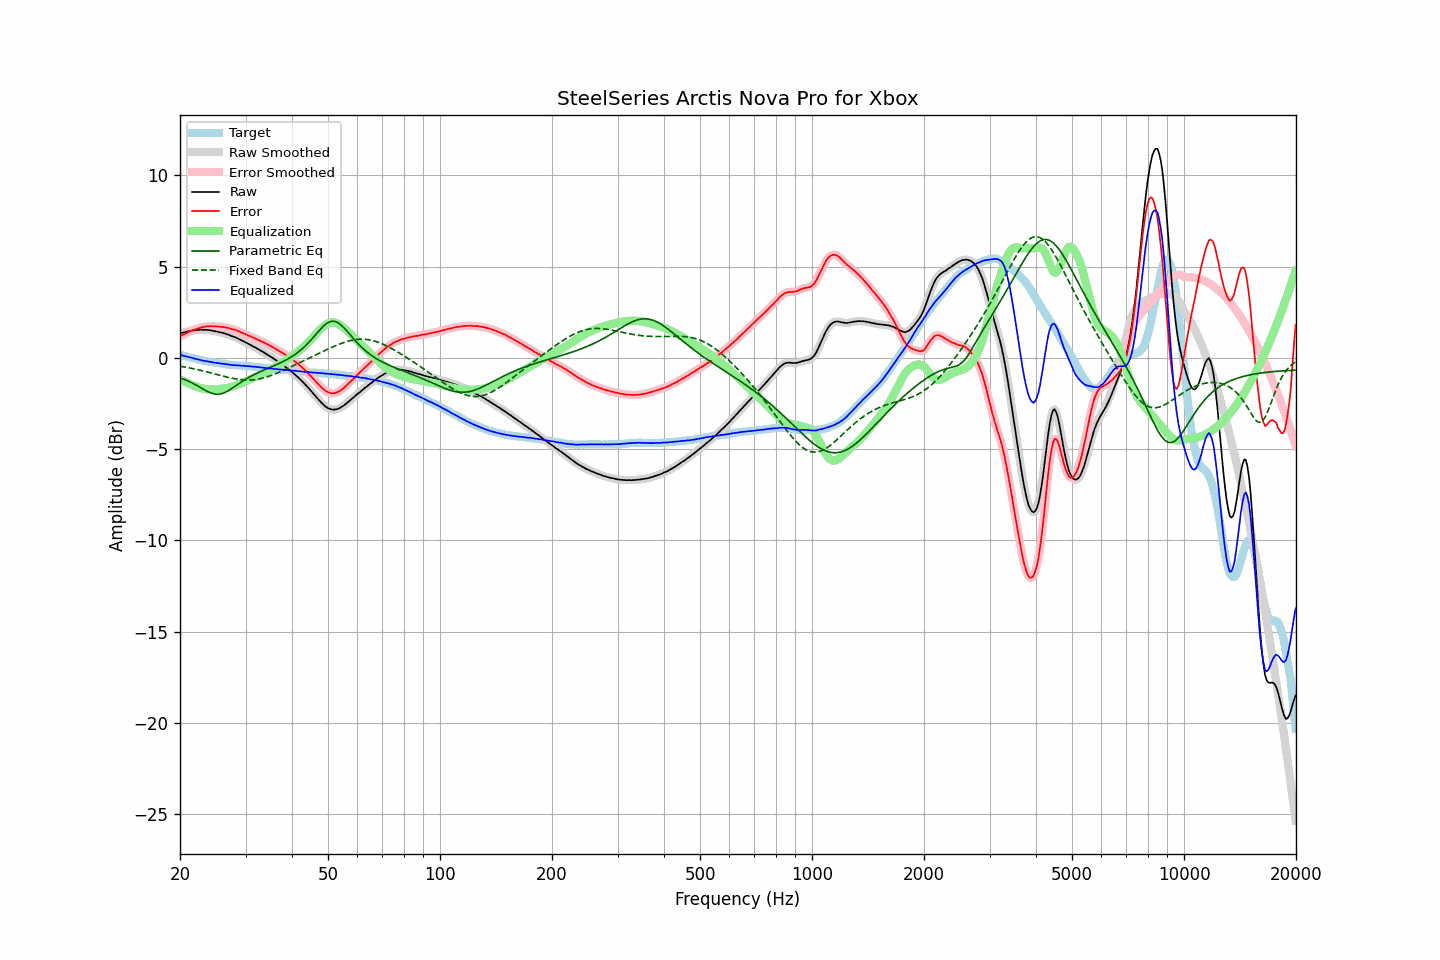

The table this chart was drawn from, first rows:
frequency, raw, error, smoothed, error_smoothed, equalization, parametric_eq, fixed_band_eq, equalized_raw, equalized_smoothed, target
20.00, 1.34, 1.17, 1.34, 1.17, -1.17, -1.10, -0.46, 0.17, 0.17, 0.17
20.20, 1.37, 1.22, 1.36, 1.22, -1.22, -1.13, -0.48, 0.15, 0.14, 0.15
20.40, 1.38, 1.26, 1.38, 1.26, -1.27, -1.16, -0.49, 0.11, 0.12, 0.12
20.61, 1.41, 1.31, 1.41, 1.31, -1.31, -1.20, -0.51, 0.09, 0.09, 0.10
20.81, 1.43, 1.35, 1.43, 1.35, -1.36, -1.23, -0.52, 0.07, 0.07, 0.08
21.02, 1.45, 1.40, 1.45, 1.40, -1.40, -1.27, -0.54, 0.05, 0.05, 0.05
21.23, 1.47, 1.44, 1.47, 1.44, -1.44, -1.31, -0.56, 0.03, 0.03, 0.03
21.44, 1.49, 1.48, 1.48, 1.48, -1.48, -1.35, -0.57, 0.01, 0.01, 0.01
21.66, 1.50, 1.51, 1.50, 1.51, -1.51, -1.39, -0.59, -0.01, -0.01, -0.01
21.87, 1.51, 1.54, 1.51, 1.54, -1.55, -1.44, -0.61, -0.04, -0.04, -0.04
22.09, 1.52, 1.57, 1.52, 1.57, -1.58, -1.49, -0.63, -0.06, -0.06, -0.06
22.31, 1.53, 1.60, 1.53, 1.60, -1.61, -1.54, -0.65, -0.08, -0.08, -0.08
22.54, 1.53, 1.63, 1.53, 1.64, -1.63, -1.59, -0.67, -0.11, -0.10, -0.11
22.76, 1.54, 1.66, 1.53, 1.66, -1.66, -1.64, -0.69, -0.12, -0.13, -0.13
22.99, 1.54, 1.68, 1.54, 1.68, -1.68, -1.69, -0.71, -0.14, -0.15, -0.15
23.22, 1.53, 1.70, 1.54, 1.70, -1.70, -1.74, -0.73, -0.17, -0.16, -0.17
23.45, 1.54, 1.72, 1.53, 1.71, -1.71, -1.79, -0.75, -0.17, -0.18, -0.18
23.69, 1.53, 1.73, 1.53, 1.72, -1.72, -1.84, -0.77, -0.19, -0.19, -0.20
23.92, 1.52, 1.73, 1.52, 1.73, -1.73, -1.88, -0.80, -0.21, -0.21, -0.21
24.16, 1.51, 1.74, 1.50, 1.73, -1.73, -1.92, -0.82, -0.22, -0.23, -0.23
24.40, 1.49, 1.73, 1.49, 1.73, -1.73, -1.95, -0.84, -0.24, -0.24, -0.24
24.65, 1.47, 1.72, 1.47, 1.73, -1.73, -1.97, -0.87, -0.26, -0.26, -0.25
24.89, 1.46, 1.73, 1.45, 1.72, -1.72, -1.99, -0.89, -0.27, -0.27, -0.27
25.14, 1.44, 1.72, 1.44, 1.72, -1.72, -1.99, -0.91, -0.28, -0.28, -0.28
25.39, 1.42, 1.71, 1.42, 1.71, -1.71, -1.99, -0.94, -0.29, -0.29, -0.29
25.65, 1.40, 1.70, 1.40, 1.70, -1.70, -1.98, -0.96, -0.31, -0.31, -0.30
25.91, 1.38, 1.69, 1.38, 1.69, -1.69, -1.96, -0.98, -0.32, -0.32, -0.31
26.16, 1.36, 1.68, 1.35, 1.68, -1.68, -1.93, -1.01, -0.33, -0.33, -0.33
26.43, 1.33, 1.67, 1.33, 1.67, -1.67, -1.89, -1.03, -0.34, -0.34, -0.35
26.69, 1.30, 1.65, 1.30, 1.66, -1.65, -1.85, -1.05, -0.35, -0.35, -0.36
26.96, 1.27, 1.63, 1.27, 1.64, -1.63, -1.80, -1.07, -0.37, -0.37, -0.37
27.23, 1.24, 1.62, 1.23, 1.61, -1.61, -1.75, -1.09, -0.38, -0.38, -0.38
27.50, 1.20, 1.59, 1.20, 1.59, -1.59, -1.69, -1.11, -0.39, -0.39, -0.39
27.77, 1.17, 1.56, 1.17, 1.56, -1.56, -1.63, -1.13, -0.40, -0.40, -0.39
28.05, 1.14, 1.54, 1.13, 1.53, -1.53, -1.57, -1.15, -0.40, -0.40, -0.40
28.33, 1.10, 1.51, 1.10, 1.51, -1.50, -1.51, -1.16, -0.41, -0.40, -0.41
28.62, 1.06, 1.47, 1.06, 1.47, -1.47, -1.45, -1.18, -0.41, -0.41, -0.41
28.90, 1.02, 1.44, 1.01, 1.44, -1.44, -1.39, -1.19, -0.42, -0.42, -0.42
29.19, 0.97, 1.39, 0.97, 1.40, -1.40, -1.33, -1.20, -0.43, -0.43, -0.42
29.48, 0.93, 1.36, 0.93, 1.36, -1.36, -1.27, -1.21, -0.43, -0.43, -0.44
29.78, 0.89, 1.32, 0.88, 1.32, -1.32, -1.22, -1.21, -0.44, -0.44, -0.44
30.08, 0.84, 1.29, 0.84, 1.28, -1.28, -1.17, -1.22, -0.45, -0.45, -0.45
30.38, 0.79, 1.24, 0.79, 1.25, -1.25, -1.11, -1.22, -0.46, -0.45, -0.45
30.68, 0.75, 1.21, 0.74, 1.20, -1.21, -1.06, -1.22, -0.46, -0.46, -0.46
30.99, 0.70, 1.17, 0.70, 1.17, -1.17, -1.02, -1.21, -0.47, -0.47, -0.47
31.30, 0.65, 1.12, 0.65, 1.13, -1.13, -0.97, -1.21, -0.48, -0.48, -0.47
31.61, 0.61, 1.09, 0.60, 1.09, -1.09, -0.92, -1.20, -0.48, -0.48, -0.48
31.93, 0.56, 1.05, 0.56, 1.05, -1.05, -0.88, -1.19, -0.49, -0.49, -0.50
32.24, 0.51, 1.00, 0.51, 1.01, -1.01, -0.84, -1.18, -0.50, -0.50, -0.50
32.57, 0.46, 0.97, 0.46, 0.97, -0.97, -0.80, -1.16, -0.51, -0.51, -0.51
32.89, 0.41, 0.93, 0.41, 0.93, -0.93, -0.76, -1.14, -0.52, -0.52, -0.52
33.22, 0.36, 0.89, 0.36, 0.89, -0.89, -0.72, -1.12, -0.53, -0.53, -0.53
33.55, 0.31, 0.85, 0.30, 0.85, -0.85, -0.68, -1.10, -0.54, -0.54, -0.54
33.89, 0.25, 0.80, 0.25, 0.80, -0.80, -0.64, -1.07, -0.55, -0.55, -0.56
34.23, 0.19, 0.76, 0.19, 0.76, -0.76, -0.60, -1.05, -0.57, -0.57, -0.57
34.57, 0.14, 0.71, 0.14, 0.71, -0.71, -0.57, -1.02, -0.57, -0.58, -0.57
34.92, 0.08, 0.66, 0.08, 0.66, -0.66, -0.53, -0.99, -0.59, -0.58, -0.58
35.27, 0.03, 0.62, 0.02, 0.62, -0.62, -0.49, -0.96, -0.59, -0.59, -0.59
35.62, -0.03, 0.56, -0.03, 0.57, -0.57, -0.45, -0.92, -0.60, -0.60, -0.60
35.97, -0.09, 0.52, -0.09, 0.52, -0.52, -0.41, -0.89, -0.61, -0.61, -0.61
... 635 more rows
